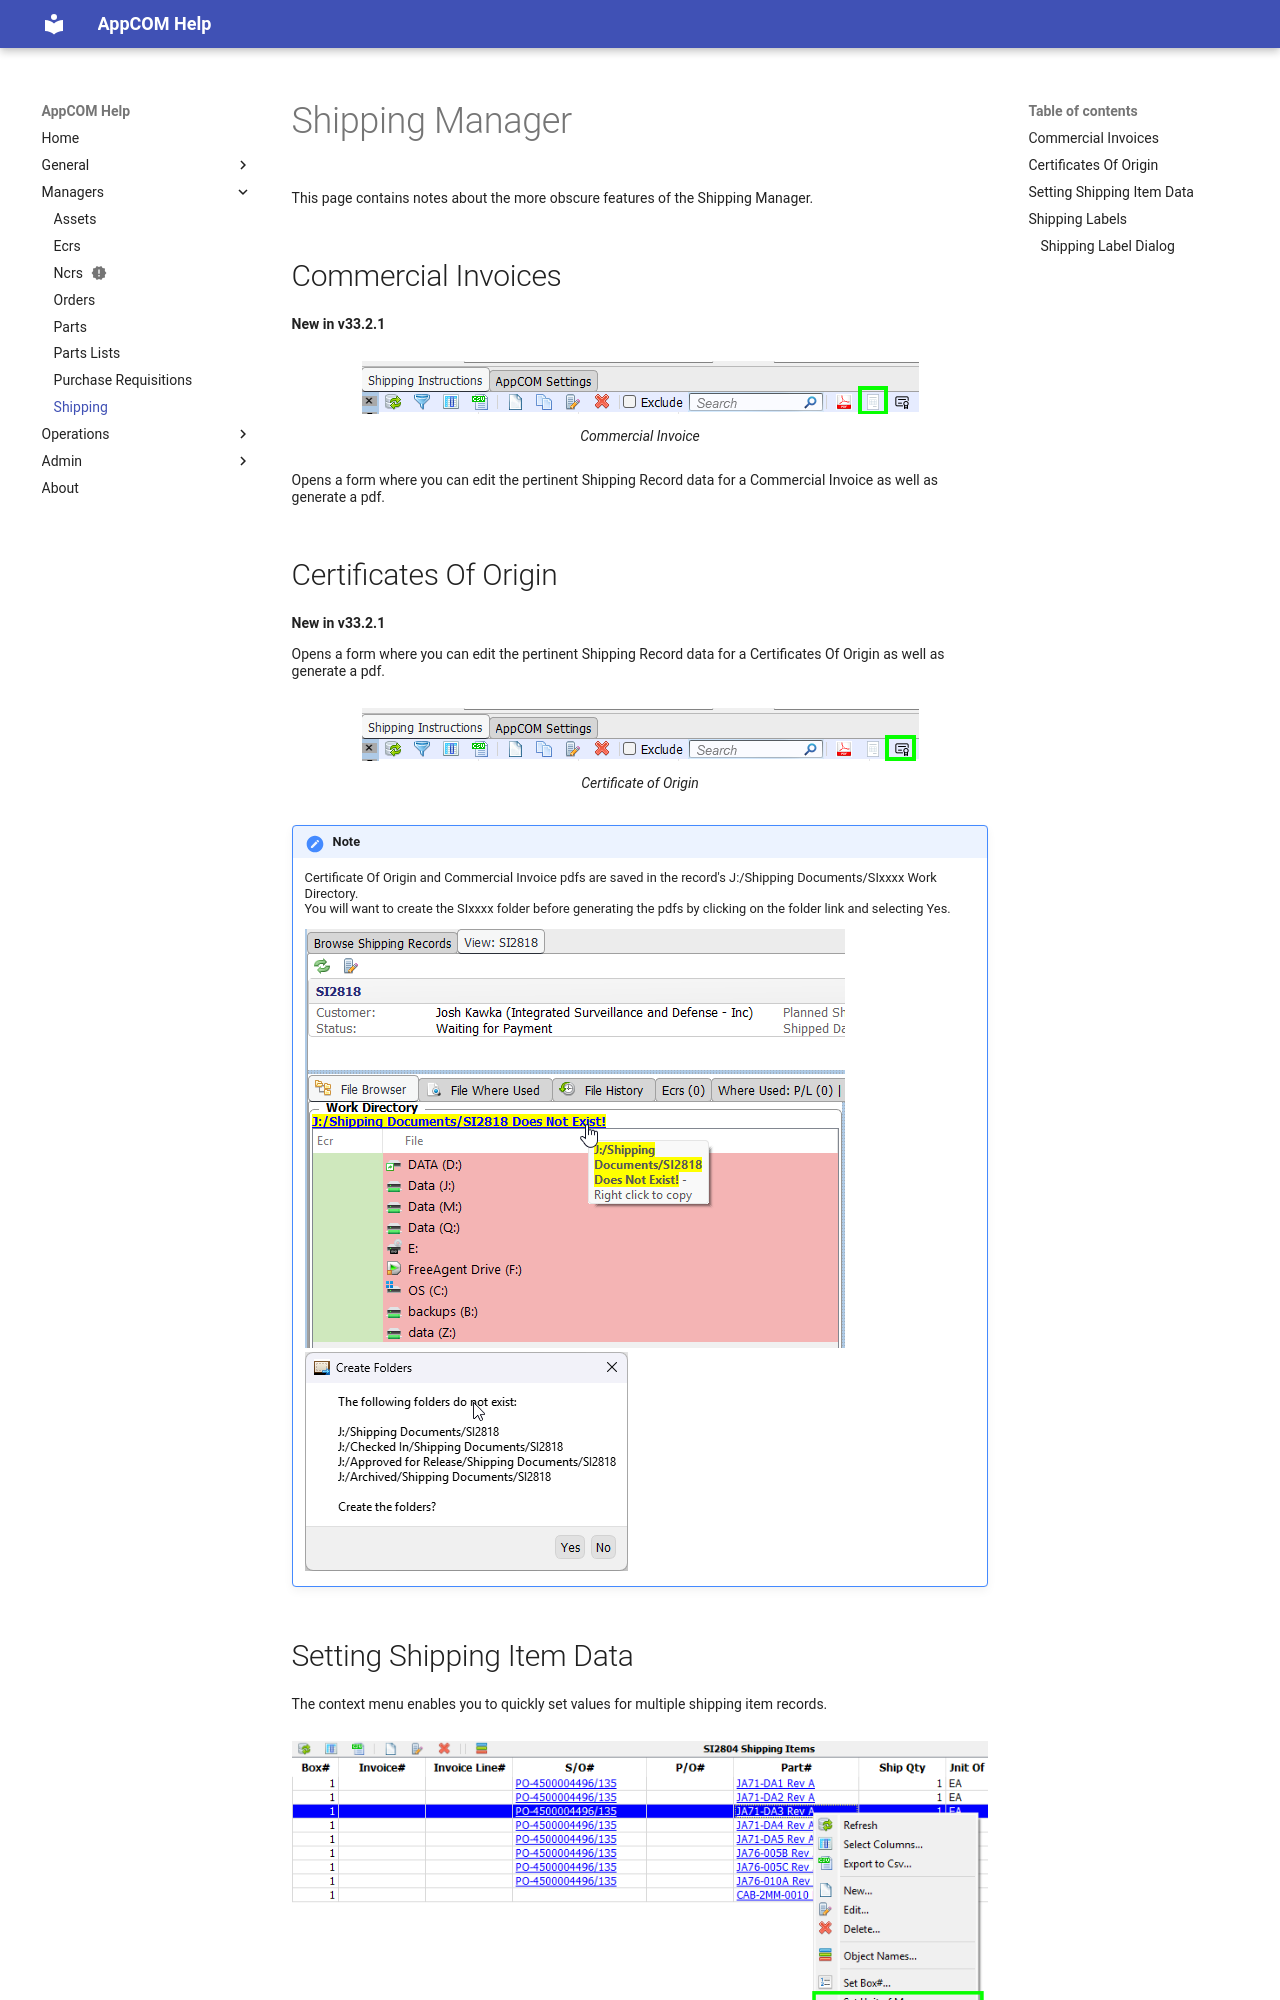

repository: MikeH-Jac/achelp · page: managers/shipping/shipping-mgr/index.html · generator: mkdocs

---
title: Shipping Manager
---

# Shipping Manager

This page contains notes about the more obscure features of the Shipping Manager.  

## Commercial Invoices

**New in v33.2.1**

![alt text](image.png)
/// caption
Commercial Invoice
///

Opens a form where you can edit the pertinent Shipping Record data for a Commercial Invoice as well as generate a pdf.

## Certificates Of Origin

**New in v33.2.1**

Opens a form where you can edit the pertinent Shipping Record data for a Certificates Of Origin as well as generate a pdf.

![alt text](image-1.png)
/// caption
Certificate of Origin
///

!!! note

    Certificate Of Origin and Commercial Invoice pdfs are saved in the record's J:/Shipping Documents/SIxxxx Work Directory.  
    You will want to create the SIxxxx folder before generating the pdfs by clicking on the folder link and selecting Yes.

    ![alt text](image-5.png) ![alt text](image-9.png)
